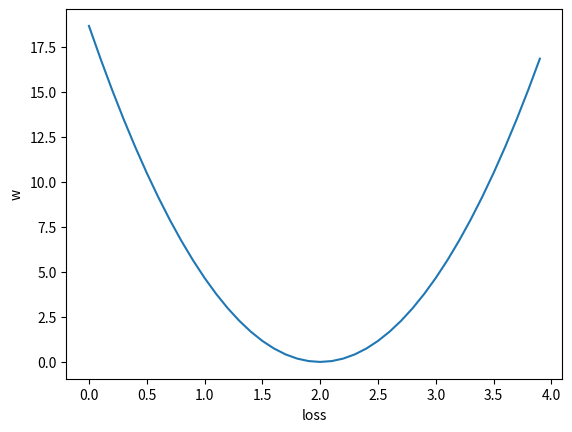

Write Python code to recreate this figure.
import numpy as np
import matplotlib.pyplot as plt

x_data = [1, 2, 3]
y_data = [2, 4, 6]


def forward(x):
    return x * w


def loss(x, y):
    y_pred = forward(x)
    return (y_pred - y) * (y_pred - y)


w_list = []
mse_list = []
for w in np.arange(0.0, 4, 0.1):
    print(u"w= %s" % w)
    l_sum=0
    # zip() 函数用于将可迭代的对象作为参数，将对象中对应的元素打包成一个个元组，然后返回由这些元组组成的列表。
    for x_val,y_val in zip(x_data,y_data):
        y_pred_val=forward(x_val)
        loss_val=loss(x_val,y_val)
        l_sum +=loss_val
        print('\t', x_val,y_val,y_pred_val,loss_val)
    print('MSE= ',l_sum/len(y_data))
    w_list.append(w)
    mse_list.append(l_sum/len(y_data))

# Draw the graph
plt.plot(w_list, mse_list)
plt.xlabel("loss")
plt.ylabel("w")
plt.show()

